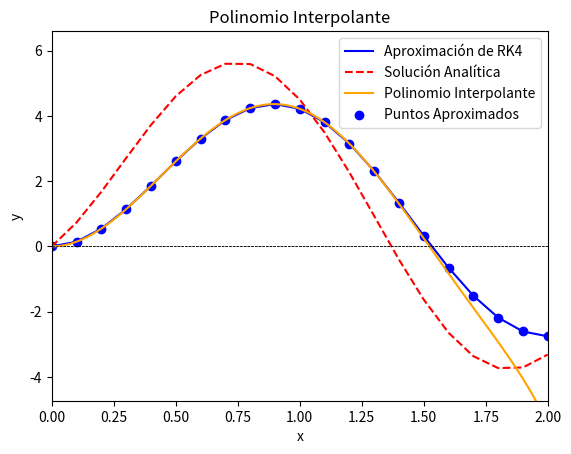

Recreate this plot in Python.
import numpy as np
import matplotlib.pyplot as plt
from scipy.interpolate import lagrange
from scipy.optimize import fsolve

# Definir la función de la ecuación diferencial
def f(x, y):
    return -y + 10 * np.sin(3 * x)

# Solución analítica de la ecuación diferencial
def analytical_solution(x):
    return 3 * np.exp(-x) - 3 * np.cos(3 * x) + 3 * np.sin(3 * x)

# Método de Runge-Kutta de orden 4
def runge_kutta_4(x0, y0, h, x_end):
    N = int((x_end - x0) / h)  # Número de pasos
    x_values = [x0]
    y_values = [y0]

    for n in range(N):
        xn = x_values[n]
        yn = y_values[n]
        
        k1 = h * f(xn, yn)
        k2 = h * f(xn + h / 2, yn + k1 / 2)
        k3 = h * f(xn + h / 2, yn + k2 / 2)
        k4 = h * f(xn + h, yn + k3)

        yn_next = yn + (k1 + 2 * k2 + 2 * k3 + k4) / 6  # Actualizar el valor de y
        x_values.append(xn + h)  # Incrementar x por el paso
        y_values.append(yn_next)  # Almacenar el nuevo valor de y
    
    return x_values, y_values

# Parte 2.4: Polinomio interpolante
def plot_interpolating_polynomial(x_values, y_values):
    polynomial = lagrange(x_values, y_values)  # Obtener el polinomio interpolante
    x_interp = np.linspace(min(x_values), max(x_values), 100)
    y_interp = polynomial(x_interp)

    # Graficar el polinomio interpolante
    plt.plot(x_interp, y_interp, label='Polinomio Interpolante', color='orange')
    plt.scatter(x_values, y_values, color='blue', label='Puntos Aproximados')
    plt.title('Polinomio Interpolante')
    plt.xlabel('x')
    plt.ylabel('y')
    plt.axhline(0, color='black', linewidth=0.5, linestyle='--')  # Eje x
    plt.axvline(0, color='black', linewidth=0.5, linestyle='--')  # Eje y
    plt.grid()
    plt.legend()
    plt.show()
    
    return polynomial

# Parte 2.5: Encontrar raíces del polinomio interpolante
def find_roots_of_polynomial(polynomial):
    # Definir la función que representa el polinomio
    poly_func = lambda x: polynomial(x)

    # Encontrar raíces
    roots = fsolve(poly_func, x0=[0.01,1.4])  # Puntos iniciales para la búsqueda de raíces
    positive_roots = [root for root in roots if root > 0]

    return positive_roots

# Parámetros
x0 = 0           # Inicio del intervalo
y0 = 0           # Valor inicial
h = 0.1          # Paso
x_end = 2        # Fin del intervalo

# Ejecutar el método de Runge-Kutta de orden 4
x_values, y_values = runge_kutta_4(x0, y0, h, x_end)

# Calcular la solución analítica
y_analytical = analytical_solution(np.array(x_values))

# Parte 2.2: Graficar la solución aproximada y la solución analítica
plt.plot(x_values, y_values, label='Aproximación de RK4', color='blue')
plt.plot(x_values, y_analytical, label='Solución Analítica', color='red', linestyle='--')
plt.title('Aproximación de la solución usando el método de RK4')
plt.xlabel('x')
plt.ylabel('y')
plt.axhline(0, color='black', linewidth=0.5, linestyle='--')  # Eje x
plt.axvline(0, color='black', linewidth=0.5, linestyle='--')  # Eje y
plt.grid()
plt.xlim([0, 2])  # Limitar el eje x al intervalo [0, 2]
plt.ylim([min(min(y_values), min(y_analytical)) - 1, max(max(y_values), max(y_analytical)) + 1])  # Ajustar límites del eje y
plt.legend()
plt.show()

# Calcular el error
error = np.abs(np.array(y_values) - y_analytical)
percent_error = np.zeros_like(error)  # Inicializar el arreglo de errores porcentuales

# Calcular el porcentaje de error, manejando el caso donde y_analytical es cero
for i in range(len(y_analytical)):
    if np.abs(y_analytical[i]) > 1e-10:  # Evitar dividir por cero
        percent_error[i] = (error[i] / np.abs(y_analytical[i])) * 100
    else:
        percent_error[i] = 0  # Si la solución analítica es cero, el error se considera 0%

# Imprimir los errores en la consola
for x, y_rk4, y_analytic, err in zip(x_values, y_values, y_analytical, percent_error):
    print(f"x: {x:.2f}, RK4: {y_rk4:.4f}, Analítico: {y_analytic:.4f}, % Error: {err:.2f}%")

# Graficar el polinomio interpolante
polynomial = plot_interpolating_polynomial(x_values, y_values)

# Mostrar la ecuación del polinomio interpolante
print("Ecuación del polinomio interpolante:")
coefficients = polynomial.coef
degree = len(coefficients) - 1
equation_terms = [f"{coefficients[i]:.4f} * x^{degree - i}" for i in range(degree + 1)]
equation = " + ".join(equation_terms).replace("x^1 ", "x ").replace("x^0", "").replace("x^0 ", "").replace("+ -", "- ")
print(equation)

# Encontrar las raíces positivas del polinomio interpolante
positive_roots = find_roots_of_polynomial(polynomial)
print("Raíces positivas del polinomio interpolante:", positive_roots)

# Mostrar las raíces conocidas de la solución de la ecuación
known_roots = [0, 1.36926249]  # Raíces que ya conoces
print("Raíces conocidas de la solución:", known_roots)
